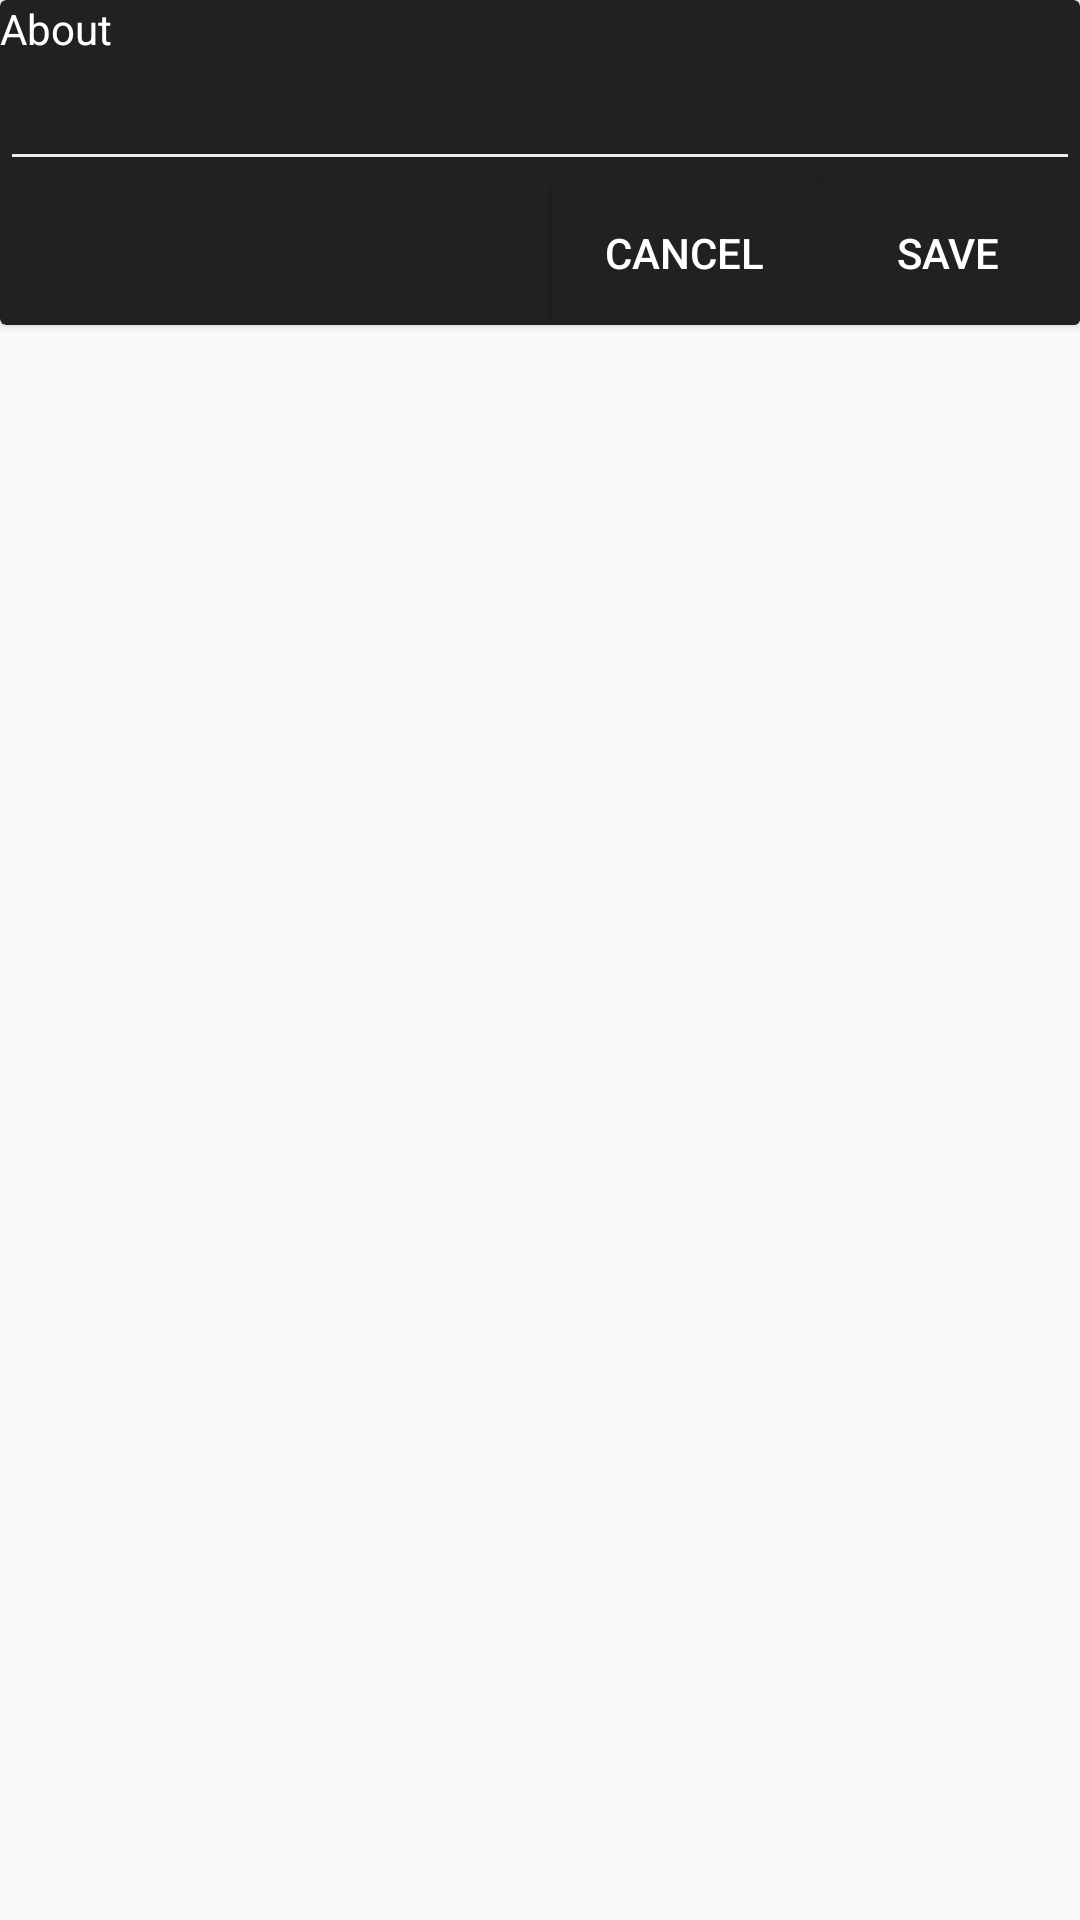

Reconstruct the res/layout file that produces this screen, plus the resources it refers to.
<!-- AndroidManifest.xml: application theme AppTheme -->
<!-- res/layout/about_popup.xml -->
<?xml version="1.0" encoding="utf-8"?>
<LinearLayout xmlns:android="http://schemas.android.com/apk/res/android"
    android:layout_width="match_parent"
    android:layout_height="match_parent"
    xmlns:app="http://schemas.android.com/apk/res-auto"
    android:orientation="vertical">

      <androidx.cardview.widget.CardView
        android:layout_width="wrap_content"
        android:layout_height="wrap_content"
        app:cardBackgroundColor="@color/colorPrimary">
           <RelativeLayout
            android:layout_width="match_parent"
            android:layout_height="wrap_content">
            <TextView
                android:id="@+id/write_about_id"
                android:layout_width="wrap_content"
                android:layout_height="wrap_content"
                android:text="About"
                android:layout_marginTop="@dimen/_10sdp"
                android:layout_marginStart="@dimen/_10sdp"
                android:textColor="@color/cardview_light_background"/>

            <EditText
                android:id="@+id/about_id"
                android:layout_width="match_parent"
                android:layout_height="wrap_content"
                android:textColor="@color/colorAccent"
                android:paddingStart="@dimen/_10sdp"
                android:backgroundTint="@color/colorAccent"
                android:layout_below="@+id/write_about_id"
                />
            <Button
                android:id="@+id/cancel_id"
                android:layout_width="wrap_content"
                android:layout_height="wrap_content"
                android:layout_below="@+id/about_id"
                android:layout_toStartOf="@+id/save_id"
                android:text="@string/cancel"
                android:textColor="@color/cardview_light_background"
                android:background="@color/colorPrimary"/>
            <Button
                android:id="@+id/save_id"
                android:layout_width="wrap_content"
                android:layout_height="wrap_content"
                android:layout_below="@+id/about_id"
                android:layout_alignParentEnd="true"

                android:text="@string/save"
                android:textColor="@color/cardview_light_background"
                android:background="@color/colorPrimary"/>
        </RelativeLayout>
    </androidx.cardview.widget.CardView>
</LinearLayout>
<!-- resources referenced by this layout -->
<resources>
  <color name="colorAccent">#EFEBEB</color>
  <color name="colorPrimary">#212121</color>
  <string name="cancel">cancel</string>
  <string name="save">save</string>
  <style name="AppTheme" parent="Theme.AppCompat.DayNight.DarkActionBar">
          
  
          <item name="colorPrimary">@color/colorPrimary</item>
          <item name="colorPrimaryDark">@color/colorPrimaryDark</item>
          <item name="colorAccent">@color/colorAccent</item>
          <item name="android:navigationBarColor">@color/colorPrimary</item>
          <item name="android:statusBarColor">@color/colorPrimary</item>
      </style>
  <color name="colorPrimaryDark">#5BEEEEEE</color>
</resources>
